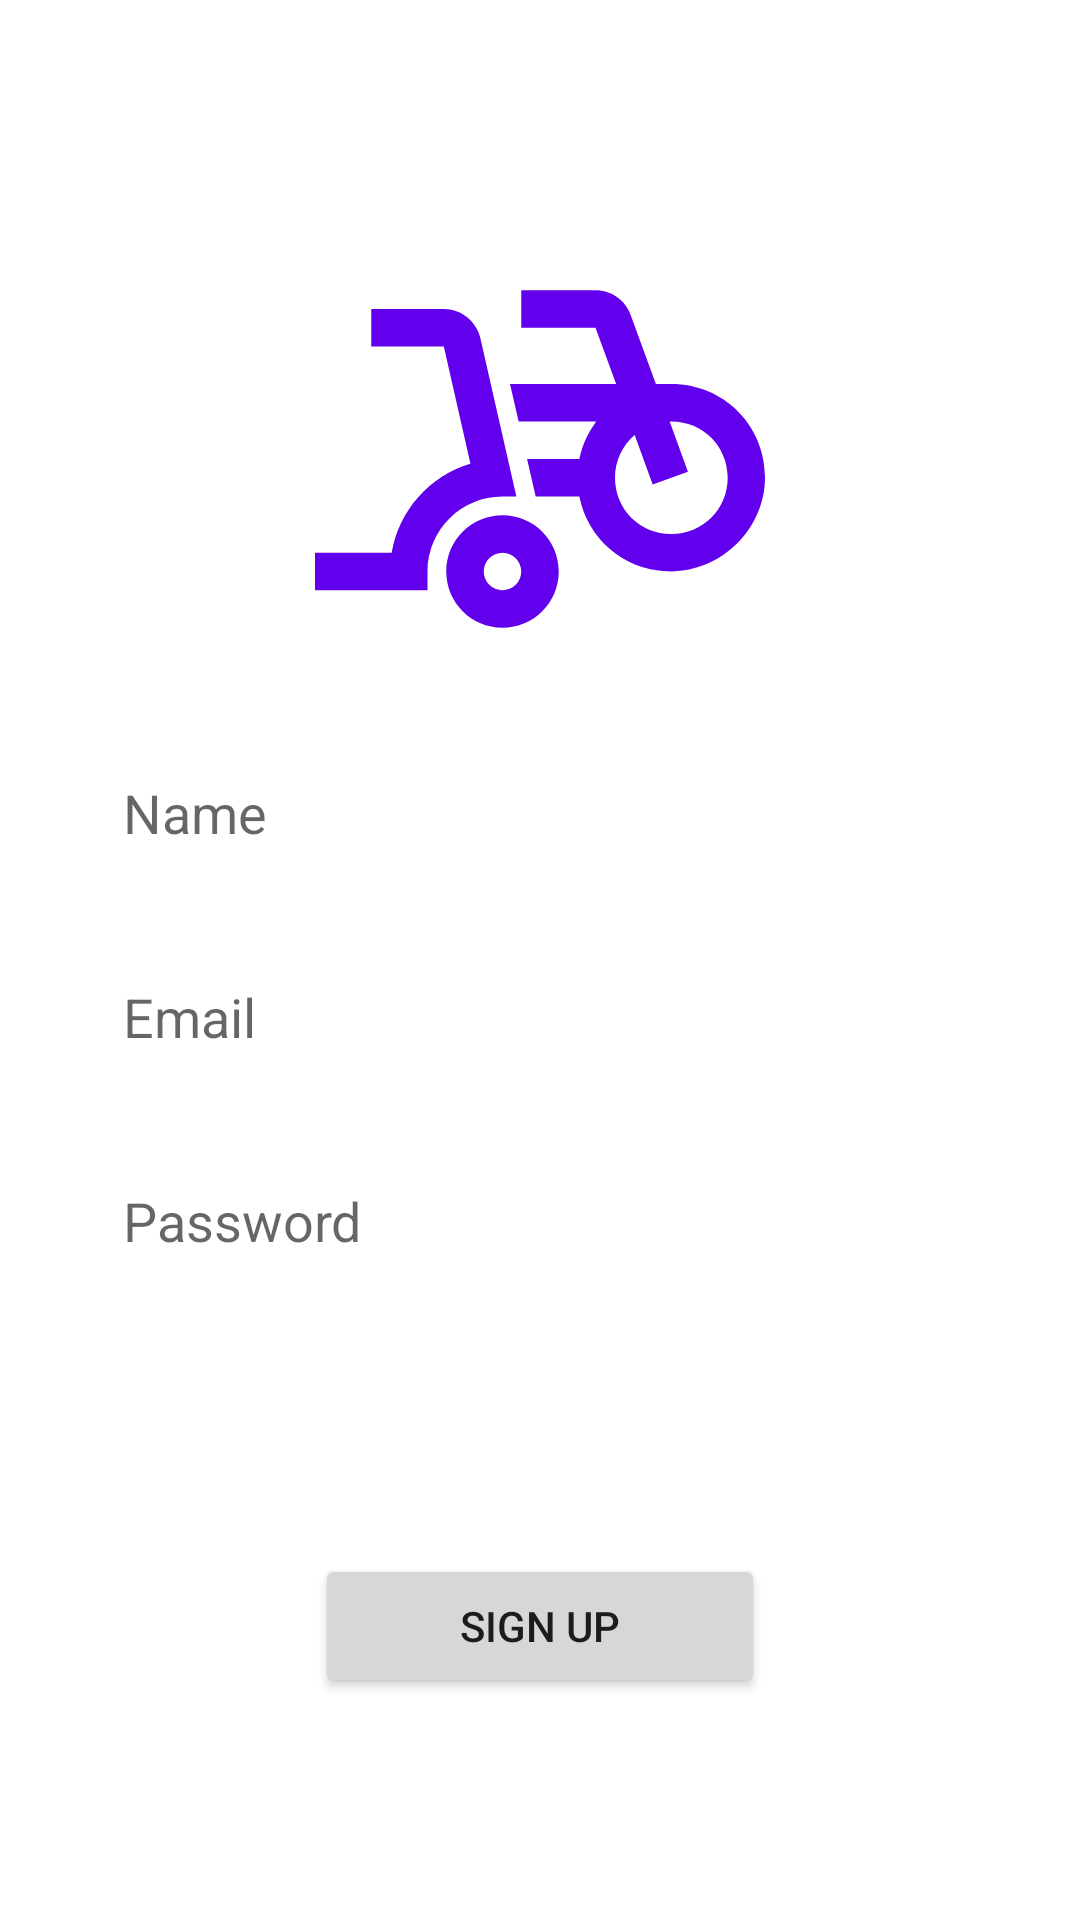

Android layout source for this screen:
<!-- AndroidManifest.xml: application theme Theme.Trabfinal -->
<!-- res/layout/activity_signup.xml -->
<?xml version="1.0" encoding="utf-8"?>
<RelativeLayout xmlns:android="http://schemas.android.com/apk/res/android"
    xmlns:app="http://schemas.android.com/apk/res-auto"
    xmlns:tools="http://schemas.android.com/tools"
    android:layout_width="match_parent"
    android:layout_height="match_parent"
    tools:context=".view.authpage.Login">

    <ImageView
        android:id="@+id/app_logo"
        android:layout_width="150dp"
        android:layout_height="150dp"
        android:src="@drawable/ic_baseline_bike_scooter_24"
        android:layout_centerHorizontal="true"
        android:layout_marginTop="78dp"/>
    <EditText
        android:id="@+id/edit_name"
        android:layout_width="match_parent"
        android:layout_height="50dp"
        android:layout_below="@id/app_logo"
        android:layout_marginTop="18dp"
        android:hint="Name"
        android:background="@drawable/input_backgroud"
        android:paddingLeft="13dp"
        android:layout_marginLeft="28dp"
        android:layout_marginRight="28dp" />
    <EditText
        android:id="@+id/edit_email"
        android:layout_width="match_parent"
        android:layout_height="50dp"
        android:layout_below="@id/edit_name"
        android:layout_marginTop="18dp"
        android:hint="Email"
        android:background="@drawable/input_backgroud"
        android:paddingLeft="13dp"
        android:layout_marginLeft="28dp"
        android:layout_marginRight="28dp" />

    <EditText
        android:id="@+id/edit_password"
        android:layout_width="match_parent"
        android:layout_height="50dp"
        android:layout_below="@id/edit_email"
        android:layout_marginLeft="28dp"
        android:layout_marginTop="18dp"
        android:layout_marginRight="28dp"
        android:background="@drawable/input_backgroud"
        android:hint="Password"
        android:paddingLeft="13dp" />

    <Spinner
        android:id="@+id/spinner"
        android:layout_width="match_parent"
        android:layout_height="50dp"
        android:layout_below="@id/edit_password"
        android:background="@drawable/input_backgroud"
        android:layout_marginLeft="28dp"
        android:layout_marginTop="18dp"
        android:layout_marginRight="28dp"
        android:paddingLeft="13dp"
        />

    <Button
        android:id="@+id/btn_signup"
        android:layout_width="150dp"
        android:layout_height="wrap_content"
        android:layout_below="@id/spinner"
        android:text="sign up"
        android:layout_centerHorizontal="true"
        android:layout_marginTop="18dp" />

</RelativeLayout>
<!-- resources referenced by this layout -->
<resources>
  <!-- drawable ic_baseline_bike_scooter_24 (drawable) -->
  <vector android:height="24dp" android:tint="#6200EE"
      android:viewportHeight="24" android:viewportWidth="24"
      android:width="24dp" xmlns:android="http://schemas.android.com/apk/res/android">
      <path android:fillColor="@android:color/white" android:pathData="M10,14h0.74L8.82,5.56C8.61,4.65 7.8,4 6.87,4H3v2h3.87l1.42,6.25c0,0 -0.01,0 -0.01,0C6.12,12.9 4.47,14.73 4.09,17H0v2h6v-1C6,15.79 7.79,14 10,14z"/>
      <path android:fillColor="@android:color/white" android:pathData="M19,8h-0.82l-1.35,-3.69C16.55,3.52 15.8,3 14.96,3H11v2h3.96l1.1,3H10.4l0.46,2H15c-0.43,0.58 -0.75,1.25 -0.9,2h-2.79l0.46,2h2.33c0.44,2.23 2.31,3.88 4.65,3.99c2.8,0.13 5.25,-2.19 5.25,-5C24,10.2 21.8,8 19,8zM19,16c-1.68,0 -3,-1.32 -3,-3c0,-0.93 0.41,-1.73 1.05,-2.28l0.96,2.64l1.88,-0.68l-0.97,-2.67c0.03,0 0.06,-0.01 0.09,-0.01c1.68,0 3,1.32 3,3S20.68,16 19,16z"/>
      <path android:fillColor="@android:color/white" android:pathData="M10,15c-1.66,0 -3,1.34 -3,3s1.34,3 3,3s3,-1.34 3,-3S11.66,15 10,15zM10,19c-0.55,0 -1,-0.45 -1,-1s0.45,-1 1,-1s1,0.45 1,1S10.55,19 10,19z"/>
  </vector>
  <style name="Theme.Trabfinal" parent="Theme.MaterialComponents.DayNight.DarkActionBar">
          
          <item name="colorPrimary">@color/purple_500</item>
          <item name="colorPrimaryVariant">@color/purple_700</item>
          <item name="colorOnPrimary">@color/white</item>
          
          <item name="colorSecondary">@color/teal_200</item>
          <item name="colorSecondaryVariant">@color/teal_700</item>
          <item name="colorOnSecondary">@color/black</item>
          
          <item name="android:statusBarColor" tools:targetApi="l">?attr/colorPrimaryVariant</item>
          
      </style>
  <color name="purple_500">#FF6200EE</color>
  <color name="purple_700">#FF3700B3</color>
  <color name="white">#FFFFFFFF</color>
  <color name="teal_200">#FF03DAC5</color>
  <color name="teal_700">#FF018786</color>
  <color name="black">#FF000000</color>
</resources>
